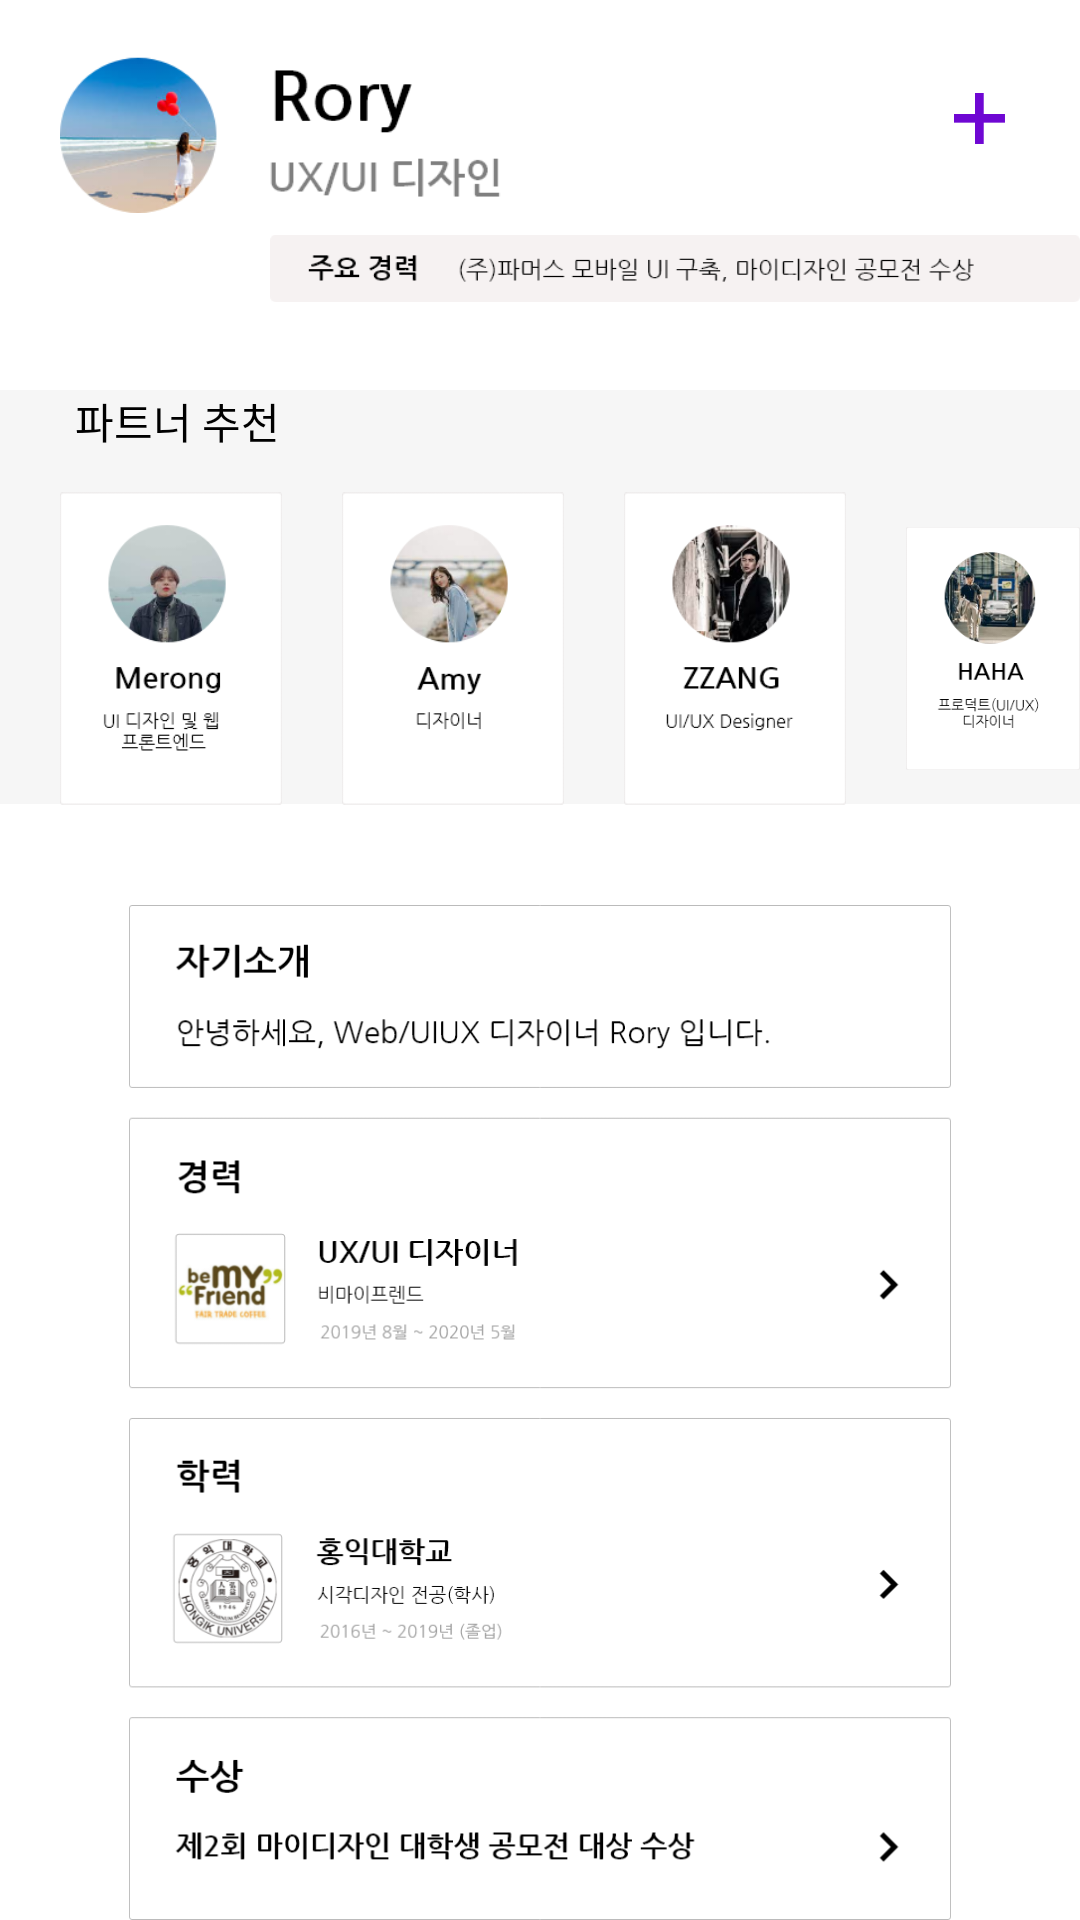

The Android layout XML behind this screen, and the referenced resources:
<!-- AndroidManifest.xml: application theme Theme.AppCompat.NoActionBar -->
<!-- res/layout/searchingdetail.xml -->
<?xml version="1.0" encoding="utf-8"?>
<RelativeLayout xmlns:android="http://schemas.android.com/apk/res/android"
    xmlns:app="http://schemas.android.com/apk/res-auto"
    android:layout_width="match_parent"
    android:layout_height="match_parent"
    android:background="#FFFFFF">

    <ImageView
        android:id="@+id/persondetail"
        android:layout_width="148dp"
        android:layout_height="59dp"
        android:layout_marginLeft="20dp"
        android:layout_marginTop="15dp"
        app:srcCompat="@drawable/persondetail" />

    <ImageView
        android:id="@+id/plus"
        android:layout_width="17dp"
        android:layout_height="19dp"
        android:layout_alignParentRight="true"
        android:layout_marginTop="30dp"
        android:layout_marginRight="25dp"
        app:srcCompat="@drawable/plus" />

    <ImageView
        android:id="@+id/career"
        android:layout_width="296dp"
        android:layout_height="31dp"
        android:layout_below="@id/persondetail"
        android:layout_marginLeft="90dp"
        app:srcCompat="@drawable/career" />

    <ImageView
        android:id="@+id/graysq"
        android:layout_width="match_parent"
        android:layout_height="158dp"
        android:layout_below="@id/career"
        android:layout_marginTop="15dp"
        app:srcCompat="@drawable/graysq" />

    <TextView
        android:id="@+id/textView"
        android:layout_width="wrap_content"
        android:layout_height="wrap_content"
        android:layout_below="@id/career"
        android:layout_marginLeft="25dp"
        android:layout_marginTop="25dp"
        android:fontFamily="@font/nanumbold"
        android:text="파트너 추천"
        android:textColor="@color/black" />

    <ImageView
        android:id="@+id/merong"
        android:layout_width="74dp"
        android:layout_height="111dp"
        android:layout_below="@id/textView"
        android:layout_marginLeft="20dp"
        android:layout_marginTop="10dp"
        app:srcCompat="@drawable/merong" />

    <ImageView
        android:id="@+id/amy"
        android:layout_width="74dp"
        android:layout_height="111dp"
        android:layout_below="@id/textView"
        android:layout_toRightOf="@id/merong"
        android:layout_marginLeft="20dp"
        android:layout_marginTop="10dp"
        app:srcCompat="@drawable/amy" />

    <ImageView
        android:id="@+id/zzang"
        android:layout_width="74dp"
        android:layout_height="111dp"
        android:layout_below="@id/textView"
        android:layout_toRightOf="@id/amy"
        android:layout_marginLeft="20dp"
        android:layout_marginTop="10dp"
        app:srcCompat="@drawable/zzang" />

    <ImageView
        android:id="@+id/haha"
        android:layout_width="74dp"
        android:layout_height="111dp"
        android:layout_below="@id/textView"
        android:layout_toRightOf="@id/zzang"
        android:layout_marginLeft="20dp"
        android:layout_marginTop="10dp"
        app:srcCompat="@drawable/haha" />

    <ImageView
        android:id="@+id/imageView7"
        android:layout_width="match_parent"
        android:layout_height="432dp"
        android:layout_below="@id/haha"
        android:layout_marginTop="30dp"
        app:srcCompat="@drawable/intro" />

</RelativeLayout>
<!-- resources referenced by this layout -->
<resources>
  <!-- drawable amy: png bitmap (drawable-v24, 21377 bytes) -->
  <!-- drawable career: png bitmap (drawable-v24, 5460 bytes) -->
  <!-- drawable graysq: png bitmap (drawable-v24, 11832 bytes) -->
  <!-- drawable haha: png bitmap (drawable-v24, 29039 bytes) -->
  <!-- drawable intro: png bitmap (drawable-v24, 84091 bytes) -->
  <!-- drawable merong: png bitmap (drawable-v24, 17649 bytes) -->
  <!-- drawable persondetail: png bitmap (drawable-v24, 23516 bytes) -->
  <!-- drawable plus: png bitmap (drawable-v24, 1161 bytes) -->
  <!-- drawable zzang: png bitmap (drawable-v24, 26489 bytes) -->
  <!-- not gathered from this repository: default colours our renderer supplied (Android Studio template values) -->
  <color name="black">#FF000000</color>
</resources>
